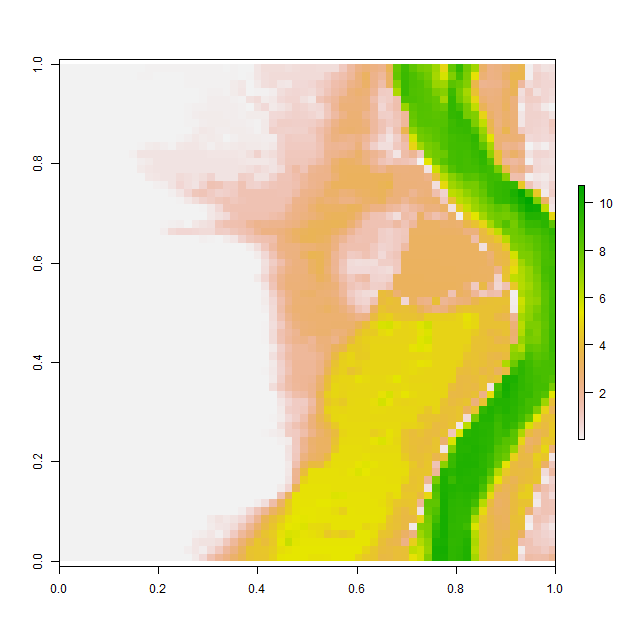

Values plotted in this chart, from the file beside it:
, V1, V2, V3, V4, V5, V6, V7, V8, V9, V10, V11, V12, V13, V14, V15, V16, V17, V18, V19, V20, V21, V22, V23
1, 0.001017, 0.001011, 0.001016, 0.001012, 0.0009767, 0.001024, 0.001082, 0.001041, 0.0009895, 0.0009921, 0.01216, 0.03077, 0.03084, 0.03137, 0.03123, 0.03412, 0.0368, 0.03936, 0.03906, 0.03936, 0.02826, 0.006113, 0.02378
2, 0.001004, 0.0009988, 0.0009964, 0.0009971, 0.0009928, 0.0009886, 0.0009908, 0.0009958, 0.0009869, 0.01289, 0.02985, 0.03062, 0.01722, 0.004996, 0.0009781, 0.0009887, 0.03071, 0.04812, 0.04815, 0.04674, 0.04477, 0.03895, 0.02976
3, 0.001068, 0.0009936, 0.001035, 0.001066, 0.0009968, 0.0009967, 0.001017, 0.001048, 0.001069, 0.004586, 0.001939, 0.000993, 0.0009852, 0.0009922, 0.001035, 0.01493, 0.05214, 0.05462, 0.0574, 0.05922, 0.05901, 0.02925, 0.1894
4, 0.0009809, 0.000992, 0.001046, 0.001005, 0.001059, 0.00109, 0.001044, 0.000961, 0.0009765, 0.0009967, 0.000996, 0.0009911, 0.0009978, 0.0009957, 0.00113, 0.001317, 0.008843, 0.01098, 0.05437, 0.08176, 0.086, 0.04967, 0.1877
5, 0.0009904, 0.001044, 0.001003, 0.0009963, 0.001009, 0.001014, 0.0009881, 0.0009812, 0.0009843, 0.001003, 0.001009, 0.000999, 0.0009973, 0.0009913, 0.0009892, 0.001019, 0.0009948, 0.002381, 0.0367, 0.1175, 0.1124, 0.1071, 0.07013
6, 0.001009, 0.001097, 0.001056, 0.001024, 0.001004, 0.0009952, 0.0009957, 0.0009898, 0.001049, 0.00106, 0.0009987, 0.0009998, 0.0009973, 0.001108, 0.001036, 0.0009837, 0.03435, 0.09355, 0.09563, 0.1448, 0.1352, 0.1239, 0.1167
7, 0.0009885, 0.0009826, 0.0009674, 0.000999, 0.001122, 0.001047, 0.0009976, 0.0009798, 0.0009792, 0.001025, 0.001057, 0.001013, 0.0009977, 0.0009934, 0.0009955, 0.0009917, 0.02543, 0.1209, 0.1652, 0.1645, 0.1546, 0.1437, 0.1195
8, 0.001004, 0.001023, 0.0009879, 0.0009791, 0.0009862, 0.0009987, 0.00102, 0.0009993, 0.001009, 0.001078, 0.001068, 0.00102, 0.001001, 0.001003, 0.001004, 0.0009883, 0.02217, 0.06195, 0.1389, 0.19, 0.1723, 0.1601, 0.1448
9, 0.000984, 0.0009976, 0.001054, 0.001026, 0.001011, 0.0009916, 0.0009903, 0.001019, 0.0009823, 0.0009845, 0.000989, 0.0009786, 0.001027, 0.001274, 0.002312, 0.004276, 0.003475, 0.1303, 0.242, 0.2266, 0.1163, 0.1296, 0.1486
10, 0.001072, 0.0009938, 0.0009998, 0.001074, 0.001003, 0.00099, 0.0009981, 0.0009811, 0.0009894, 0.0009982, 0.0009979, 0.0009782, 0.0009967, 0.003544, 0.01455, 0.05143, 0.1066, 0.2591, 0.1622, 0.2174, 0.1764, 0.01639, 0.08351
11, 0.001008, 0.0009987, 0.0009998, 0.0009964, 0.0009952, 0.001143, 0.001086, 0.001051, 0.001034, 0.001031, 0.0579, 0.1498, 0.2023, 0.1117, 0.05568, 0.2506, 0.2752, 0.294, 0.1941, 0.099, 0.1965, 0.1839, 0.228
12, 0.001024, 0.0009916, 0.0009949, 0.001031, 0.001011, 0.000995, 0.001075, 0.001017, 0.0009914, 0.1008, 0.3479, 0.3482, 0.348, 0.3475, 0.3465, 0.3443, 0.3415, 0.3391, 0.3375, 0.3005, 0.3136, 0.3108, 0.2948
13, 0.0009976, 0.0009918, 0.0009815, 0.0009912, 0.0009899, 0.0009904, 0.0009867, 0.001008, 0.001007, 0.0009741, 0.1132, 0.2219, 0.3485, 0.3484, 0.3479, 0.347, 0.346, 0.344, 0.3416, 0.3378, 0.3335, 0.3255, 0.3182
14, 0.001135, 0.0009959, 0.0009803, 0.001007, 0.001033, 0.001002, 0.000985, 0.001002, 0.001031, 0.02075, 0.2095, 0.3011, 0.3499, 0.3497, 0.3495, 0.3495, 0.3496, 0.3497, 0.3488, 0.3465, 0.3432, 0.3388, 0.3362
15, 0.001048, 0.00104, 0.0009993, 0.001019, 0.001008, 0.001, 0.0009947, 0.000991, 0.0009925, 0.0009687, 0.0009827, 0.2409, 0.3004, 0.3178, 0.3534, 0.5371, 0.4522, 0.3858, 0.4907, 0.7522, 0.3571, 0.3512, 0.3466
16, 0.001032, 0.001005, 0.001001, 0.000999, 0.0009999, 0.001, 0.001006, 0.001013, 0.001019, 0.0009838, 0.0009856, 0.0009995, 0.09298, 0.1434, 0.3531, 0.6723, 0.4742, 0.3567, 0.7555, 1.342, 1.276, 0.9294, 0.979
17, 0.0009981, 0.0009981, 0.0009916, 0.001005, 0.0009891, 0.000989, 0.0009957, 0.0009793, 0.0009798, 0.001004, 0.001013, 0.001002, 0.000965, 0.0009794, 0.07593, 0.3135, 0.6761, 1.163, 1.263, 1.023, 0.7933, 0.869, 1.028
18, 0.001002, 0.0009933, 0.000997, 0.001089, 0.001097, 0.001046, 0.0009893, 0.001057, 0.00106, 0.0009968, 0.001006, 0.001037, 0.001017, 0.001035, 0.001022, 0.03346, 0.2633, 0.5183, 0.8035, 0.9762, 1.193, 1.325, 1.159
19, 0.0009763, 0.001034, 0.001062, 0.001034, 0.0009725, 0.001046, 0.001038, 0.0009995, 0.0009849, 0.0009871, 0.0009829, 0.0009467, 0.0009529, 0.0009773, 0.0009732, 0.001404, 0.001975, 0.001704, 0.04991, 0.2734, 0.6221, 1.274, 1.369
20, 0.0009876, 0.0009877, 0.0009994, 0.0009842, 0.000971, 0.0009943, 0.0009952, 0.001, 0.001081, 0.001038, 0.0009957, 0.0009895, 0.001015, 0.0009877, 0.0009701, 0.0009911, 0.0009896, 0.0009863, 0.00134, 0.2733, 0.4121, 0.5716, 1.243
21, 0.001106, 0.00113, 0.001109, 0.001004, 0.001018, 0.001006, 0.001105, 0.001134, 0.001031, 0.0009966, 0.001103, 0.001139, 0.007851, 0.03844, 0.08998, 0.121, 0.0009784, 0.26, 0.3689, 0.4564, 1.158, 1.378, 1.416
22, 0.0009765, 0.0009857, 0.001057, 0.00108, 0.001016, 0.001067, 0.0009961, 0.0009789, 0.0009857, 0.0009799, 0.0009744, 0.0009873, 0.001001, 0.134, 0.5523, 0.6578, 0.6886, 0.6166, 0.5502, 0.556, 0.9531, 0.9381, 1.172
23, 0.0009853, 0.0009915, 0.001016, 0.0009991, 0.0009945, 0.001111, 0.001057, 0.001003, 0.0009936, 0.0009976, 0.0009925, 0.0009797, 0.0009653, 0.0009686, 0.0009725, 0.0009772, 0.00099, 0.01134, 0.09288, 0.03594, 0.0009747, 0.1644, 0.296
24, 0.0009686, 0.001012, 0.0009941, 0.0009859, 0.0009786, 0.0009803, 0.0009681, 0.0009958, 0.0009961, 0.0009954, 0.001004, 0.001025, 0.001024, 0.001001, 0.001032, 0.001052, 0.00111, 0.001046, 0.0009912, 0.0009883, 0.001036, 0.00101, 0.001449
25, 0.001011, 0.001015, 0.001009, 0.001, 0.0009871, 0.00113, 0.001041, 0.001093, 0.001089, 0.001066, 0.001042, 0.001061, 0.001033, 0.001033, 0.001035, 0.001012, 0.0009953, 0.0009898, 0.0009903, 0.000984, 0.0009813, 0.000971, 0.0009708
26, 0.0009684, 0.0009778, 0.001025, 0.001032, 0.0009727, 0.001192, 0.0009999, 0.0009998, 0.0009892, 0.0009966, 0.0009874, 0.0009902, 0.001044, 0.001029, 0.001015, 0.000993, 0.0009985, 0.0009982, 0.001012, 0.001005, 0.0009948, 0.0009941, 0.001078
27, 0.0009766, 0.0009813, 0.000993, 0.001022, 0.001065, 0.001072, 0.0009878, 0.0009711, 0.0009898, 0.001013, 0.001058, 0.00103, 0.0009957, 0.0009942, 0.0009951, 0.001005, 0.001022, 0.0009875, 0.0009889, 0.001004, 0.0009967, 0.0009868, 0.0009754
28, 0.001012, 0.001072, 0.001051, 0.001033, 0.001035, 0.0009891, 0.0009874, 0.0009929, 0.0009939, 0.0009799, 0.0009995, 0.001026, 0.001036, 0.00101, 0.001008, 0.00103, 0.0009874, 0.0009728, 0.001025, 0.001037, 0.0009952, 0.001016, 0.001044
29, 0.0009839, 0.0009608, 0.001028, 0.001059, 0.0009983, 0.0009958, 0.000998, 0.0009999, 0.001, 0.0009991, 0.0009903, 0.0009868, 0.00101, 0.001065, 0.001069, 0.001037, 0.0009842, 0.0009883, 0.001014, 0.001033, 0.0009975, 0.0009848, 0.001047
30, 0.001073, 0.001074, 0.0009962, 0.001061, 0.0009946, 0.0009936, 0.001007, 0.00103, 0.001036, 0.001026, 0.001024, 0.0009991, 0.0009885, 0.0009885, 0.001033, 0.0009951, 0.0009852, 0.0009823, 0.00102, 0.001056, 0.00101, 0.0009948, 0.0009831
31, 0.001036, 0.001064, 0.0009834, 0.0009899, 0.001001, 0.0009959, 0.0009886, 0.00107, 0.0009948, 0.0009713, 0.001004, 0.00103, 0.001006, 0.0009972, 0.0009963, 0.0009965, 0.0009949, 0.0009998, 0.0009993, 0.001043, 0.001037, 0.001009, 0.0009902
32, 0.0009883, 0.0009982, 0.001091, 0.001017, 0.001033, 0.001066, 0.0009892, 0.001097, 0.0009874, 0.0009916, 0.001057, 0.001034, 0.001025, 0.001012, 0.001, 0.001, 0.0009991, 0.0009962, 0.0009889, 0.0009919, 0.001001, 0.001015, 0.0009958
33, 0.0009975, 0.0009936, 0.001004, 0.001019, 0.000985, 0.0009667, 0.0009676, 0.0009585, 0.0009826, 0.001148, 0.001077, 0.0009787, 0.00103, 0.001058, 0.001021, 0.001002, 0.001001, 0.001, 0.0009999, 0.0009978, 0.0009918, 0.0009845, 0.0009982
34, 0.001, 0.001, 0.0009998, 0.001004, 0.001051, 0.001016, 0.0009887, 0.001049, 0.001029, 0.0009851, 0.000974, 0.001011, 0.00102, 0.001038, 0.001113, 0.00105, 0.001024, 0.001019, 0.001008, 0.001007, 0.000992, 0.0009921, 0.00106
35, 0.001002, 0.00101, 0.001028, 0.001047, 0.0009861, 0.0009748, 0.0009799, 0.0009925, 0.0009938, 0.0009946, 0.0009918, 0.0009894, 0.0009822, 0.001002, 0.0009916, 0.0009852, 0.001042, 0.000968, 0.0009814, 0.001006, 0.0009927, 0.0009948, 0.001011
36, 0.001005, 0.001066, 0.001035, 0.0009979, 0.001055, 0.001118, 0.001058, 0.0009893, 0.0009902, 0.001159, 0.00102, 0.0009953, 0.0009979, 0.000986, 0.0009746, 0.001034, 0.001062, 0.001025, 0.001015, 0.00101, 0.0009935, 0.000979, 0.0009886
37, 0.001019, 0.0009976, 0.0009768, 0.000984, 0.0009744, 0.0009823, 0.0009924, 0.0009926, 0.001067, 0.001063, 0.0009764, 0.0009954, 0.0009998, 0.0009959, 0.0009926, 0.0009962, 0.001033, 0.001034, 0.001007, 0.001, 0.0009992, 0.0009917, 0.0009925
38, 0.001035, 0.001041, 0.001029, 0.001067, 0.001067, 0.00107, 0.001021, 0.0009918, 0.0009866, 0.001027, 0.001016, 0.0009955, 0.0009999, 0.0009997, 0.0009806, 0.0009786, 0.001007, 0.00105, 0.001007, 0.001001, 0.001, 0.0009994, 0.0009875
39, 0.000989, 0.0009858, 0.0009973, 0.001114, 0.0009808, 0.000977, 0.0009959, 0.0009952, 0.0009995, 0.000998, 0.0009989, 0.0009999, 0.0009999, 0.0009962, 0.0009955, 0.001048, 0.001115, 0.001107, 0.001044, 0.001017, 0.001019, 0.0009993, 0.0009936
40, 0.001006, 0.001113, 0.00103, 0.0009962, 0.001004, 0.001125, 0.001041, 0.0009922, 0.0009999, 0.001, 0.001, 0.001, 0.001, 0.0009984, 0.0009916, 0.0009845, 0.0009787, 0.0009771, 0.0009803, 0.0009998, 0.001047, 0.00103, 0.0009896
41, 0.000993, 0.0009889, 0.0009862, 0.0009841, 0.0009946, 0.001022, 0.000991, 0.0009964, 0.0009999, 0.001, 0.001, 0.001, 0.001, 0.0009999, 0.0009974, 0.001042, 0.001011, 0.0009811, 0.0009977, 0.001021, 0.00103, 0.001015, 0.001022
42, 0.0009998, 0.0009999, 0.0009999, 0.0009999, 0.0009982, 0.0009991, 0.0009999, 0.001, 0.001, 0.001, 0.001, 0.001, 0.001, 0.0009999, 0.0009952, 0.0009988, 0.0009973, 0.0009898, 0.0009907, 0.0009784, 0.001019, 0.001083, 0.0009947
43, 0.0009969, 0.001, 0.001, 0.001, 0.001, 0.001, 0.001, 0.001, 0.001, 0.001, 0.001, 0.001, 0.001, 0.001, 0.001, 0.0009991, 0.0009999, 0.0009999, 0.0009998, 0.0009966, 0.0009893, 0.0009875, 0.0009887
44, 0.0009968, 0.001, 0.001, 0.001, 0.001, 0.001, 0.001, 0.001, 0.001, 0.001, 0.001, 0.001, 0.001, 0.001, 0.001, 0.001, 0.001, 0.001, 0.001, 0.0009999, 0.0009998, 0.0009887, 0.000975
45, 0.0009997, 0.001, 0.001001, 0.001004, 0.001, 0.001, 0.001, 0.001, 0.001, 0.001, 0.001, 0.001, 0.001, 0.001, 0.001, 0.001, 0.001, 0.001, 0.001, 0.001, 0.0009992, 0.0009959, 0.0009998
46, 0.001006, 0.001018, 0.0009978, 0.001003, 0.001009, 0.001002, 0.001, 0.001, 0.001, 0.001, 0.001, 0.001, 0.001, 0.001, 0.001, 0.001, 0.001, 0.001, 0.001, 0.001, 0.001, 0.0009978, 0.0009933
47, 0.001024, 0.0009998, 0.0009816, 0.0009932, 0.001012, 0.001, 0.001, 0.001001, 0.001, 0.001001, 0.001003, 0.001007, 0.00101, 0.001007, 0.001, 0.001, 0.001, 0.001, 0.001, 0.001, 0.0009999, 0.0009989, 0.0009841
48, 0.001022, 0.001011, 0.001008, 0.001005, 0.001001, 0.001001, 0.001003, 0.001011, 0.001012, 0.001005, 0.001028, 0.000991, 0.0009756, 0.0009998, 0.001013, 0.001013, 0.001021, 0.001013, 0.00101, 0.001, 0.0009959, 0.0009881, 0.0009805
49, 0.001057, 0.001027, 0.001005, 0.001006, 0.001015, 0.00102, 0.001034, 0.001054, 0.0009927, 0.0009902, 0.001073, 0.001083, 0.001087, 0.001083, 0.001062, 0.0009924, 0.0009905, 0.0009902, 0.00103, 0.001032, 0.0009981, 0.001092, 0.00114
50, 0.001001, 0.001044, 0.00109, 0.00107, 0.001001, 0.001005, 0.001038, 0.0009969, 0.0009918, 0.001109, 0.001075, 0.000998, 0.0009826, 0.00099, 0.0009957, 0.0009785, 0.0009917, 0.001032, 0.001063, 0.00104, 0.001049, 0.001004, 0.001013
51, 0.0009886, 0.00101, 0.001011, 0.0009945, 0.0009776, 0.0009842, 0.0009929, 0.0009919, 0.001046, 0.001043, 0.0009803, 0.0009837, 0.0009857, 0.0009834, 0.0009591, 0.0009768, 0.0009943, 0.001061, 0.001008, 0.0009927, 0.001038, 0.000986, 0.0009865
52, 0.0009979, 0.0009995, 0.0009993, 0.001, 0.001, 0.0009934, 0.0009914, 0.0009907, 0.000987, 0.0009923, 0.0009978, 0.00101, 0.001105, 0.001134, 0.00115, 0.001132, 0.001015, 0.0009821, 0.0009756, 0.0009719, 0.000971, 0.000967, 0.0009979
53, 0.001087, 0.001057, 0.0009918, 0.00101, 0.001066, 0.001055, 0.001055, 0.001036, 0.001041, 0.001052, 0.001078, 0.00105, 0.001009, 0.0009921, 0.000981, 0.001039, 0.001106, 0.001072, 0.0009905, 0.0009713, 0.001052, 0.001093, 0.001069
54, 0.001014, 0.001036, 0.00103, 0.0009986, 0.001002, 0.001002, 0.0009963, 0.001023, 0.0009979, 0.001015, 0.00102, 0.0009876, 0.0009737, 0.0009918, 0.001021, 0.001079, 0.001, 0.0009899, 0.0009983, 0.0009652, 0.0009972, 0.001083, 0.001088
55, 0.001, 0.0009925, 0.0009877, 0.0009992, 0.0009996, 0.001002, 0.001007, 0.001029, 0.00104, 0.001018, 0.0009962, 0.0009866, 0.0009643, 0.001013, 0.001029, 0.0009955, 0.0009627, 0.001076, 0.001079, 0.0009872, 0.001087, 0.001075, 0.000994
56, 0.0009979, 0.0009906, 0.000991, 0.0009842, 0.0009811, 0.0009921, 0.001037, 0.001, 0.0009857, 0.001014, 0.0009613, 0.0009754, 0.0009938, 0.0009984, 0.001095, 0.0009946, 0.001005, 0.001067, 0.00109, 0.0009998, 0.0009694, 0.0009611, 0.000971
57, 0.0009857, 0.001003, 0.001019, 0.0009868, 0.0009896, 0.001015, 0.0009924, 0.0009905, 0.0009846, 0.000992, 0.001075, 0.001082, 0.001021, 0.000981, 0.0009705, 0.0009787, 0.001012, 0.0009686, 0.0009636, 0.0009883, 0.0009874, 0.0009973, 0.0009833
58, 0.0009936, 0.0009803, 0.001037, 0.001007, 0.001002, 0.001027, 0.001006, 0.0009962, 0.000996, 0.0009855, 0.0009832, 0.001074, 0.001102, 0.0009985, 0.001026, 0.00108, 0.001058, 0.001017, 0.001024, 0.001001, 0.0009824, 0.0009974, 0.001035
59, 0.0009944, 0.0009898, 0.001002, 0.001033, 0.0009864, 0.001007, 0.001051, 0.001004, 0.001, 0.0009984, 0.0009932, 0.0009812, 0.0009627, 0.000971, 0.0009905, 0.0009986, 0.0009993, 0.001002, 0.00101, 0.2274, 0.3743, 0.2618, 0.3709
60, 0.0009944, 0.0009735, 0.0009901, 0.001012, 0.001011, 0.0009788, 0.0009905, 0.001012, 0.001, 0.0009999, 0.0009991, 0.0009901, 0.000985, 0.0009936, 0.0009839, 0.0009944, 0.001098, 0.001061, 0.00144, 0.1486, 0.3135, 0.3559, 0.5533
... 4 more rows
